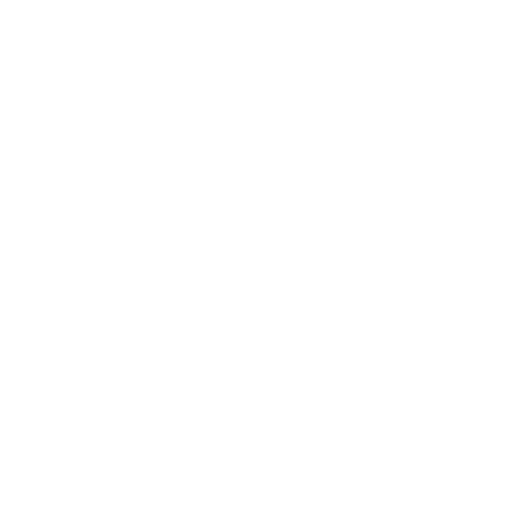
t = 0.00 s
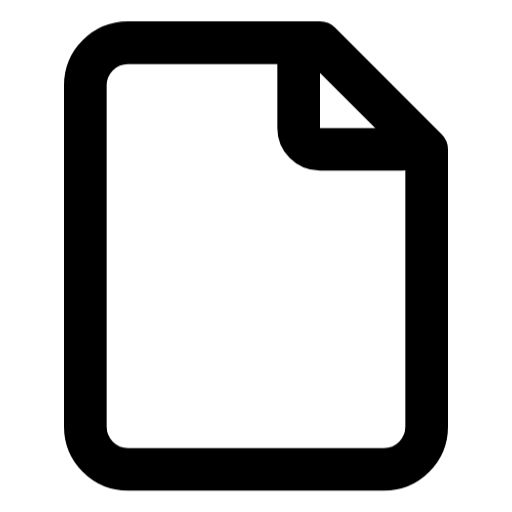
t = 0.68 s
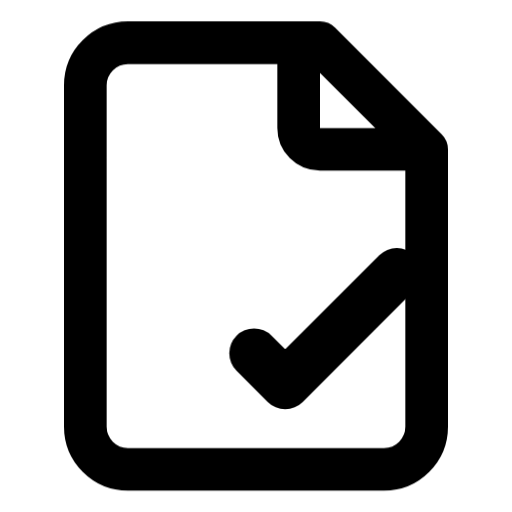
t = 1.35 s
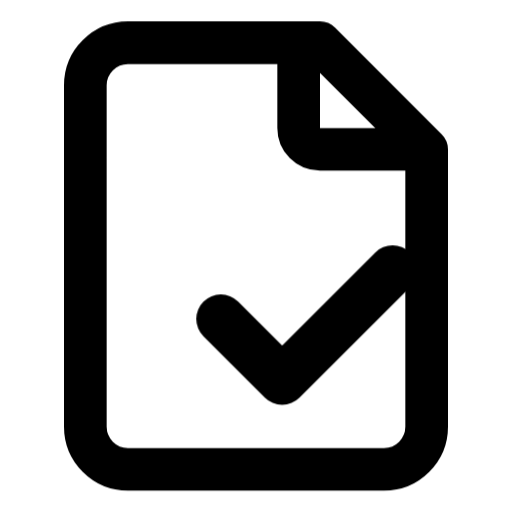
t = 2.00 s
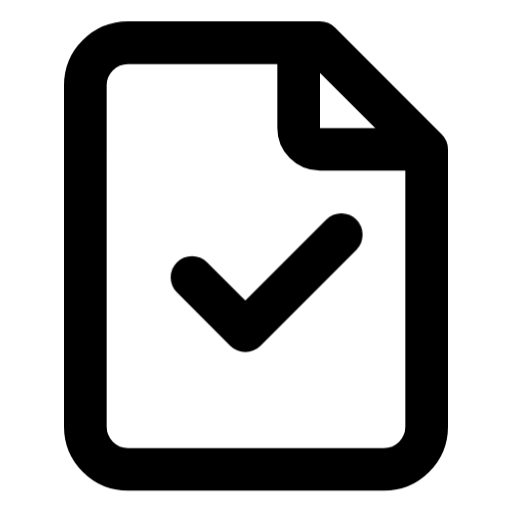
t = 2.60 s
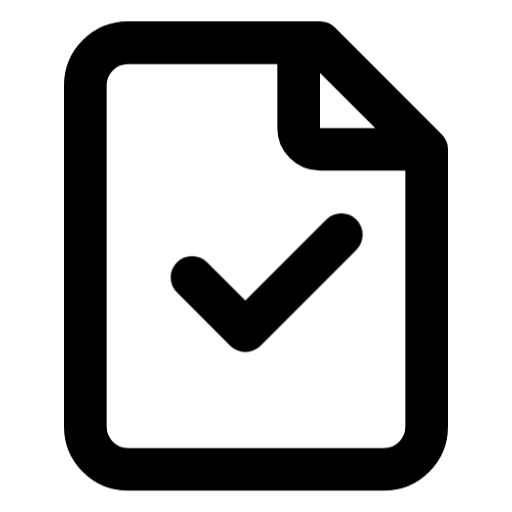
t = 3.40 s

The animated SVG that drew these frames (rendered in a browser with its animation timeline set to each time). Animation: 3 CSS @keyframes rules; one cycle of 4.00 s, repeats indefinitely.

<svg xmlns="http://www.w3.org/2000/svg" viewBox="0 0 24 24" fill="none" stroke="currentColor" stroke-width="2" stroke-linecap="round" stroke-linejoin="round">
  <style>
    .doc {
      animation: docAppear 4s cubic-bezier(0.22, 1, 0.36, 1) infinite;
    }
    @keyframes docAppear {
      0% { opacity: 0; transform: translateY(3px) scale(0.96); }
      10% { opacity: 1; transform: translateY(-0.5px) scale(1.01); }
      16% { transform: translateY(0) scale(1); }
      100% { opacity: 1; transform: translateY(0) scale(1); }
    }
    .check {
      stroke-dasharray: 12;
      stroke-dashoffset: 12;
      animation: drawCheck 4s cubic-bezier(0.34, 1.56, 0.64, 1) infinite;
    }
    @keyframes drawCheck {
      0%, 25% { stroke-dashoffset: 12; opacity: 0; }
      30% { opacity: 1; }
      45% { stroke-dashoffset: -1; }
      50% { stroke-dashoffset: 0; transform: scale(1.15); }
      58% { transform: scale(0.95); }
      65%, 85% { stroke-dashoffset: 0; transform: scale(1); opacity: 1; }
      95%, 100% { opacity: 0.5; }
    }
    .fold {
      stroke-dasharray: 10;
      stroke-dashoffset: 10;
      animation: foldIn 4s ease-out infinite;
    }
    @keyframes foldIn {
      0%, 5% { stroke-dashoffset: 10; }
      20% { stroke-dashoffset: 0; }
      100% { stroke-dashoffset: 0; }
    }
  </style>
  <g class="doc">
    <path d="M15 2H6a2 2 0 0 0-2 2v16a2 2 0 0 0 2 2h12a2 2 0 0 0 2-2V7Z"/>
    <path class="fold" d="M14 2v4a1 1 0 0 0 1 1h5"/>
  </g>
  <path class="check" d="M9 13l2.5 2.5L16 11"/>
</svg>
